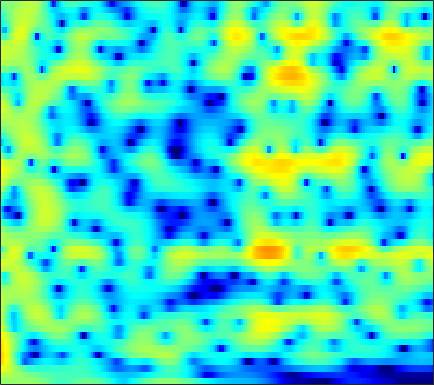

Values plotted in this chart, from the file beside it:
0.95982, 0.90657, 0.86646, 0.86075, 0.8811, 0.92974, 0.99861, 1.0574, 1.1298, 1.1904, 1.2259, 1.2332, 1.2096, 1.1403, 1.0582, 0.90094, 0.69022, 0.49098, 0.17743, -0.19491, -0.62369, -0.97461, -1.4732, -1.9843
3.276, 3.112, 2.869, 2.602, 2.386, 2.084, 1.765, 1.518, 1.183, 0.8441, 0.5051, 0.2529, -0.0764, -0.3972, -0.6302, -0.929, -1.214, -1.419, -1.68, -1.927, -2.16, -2.323, -2.526, -2.708
6.2, 5.752, 5.07, 4.297, 3.663, 2.752, 1.781, 1.023, 0.002544, -0.9993, -1.931, -2.557, -3.258, -3.78, -4.055, -4.287, -4.398, -4.428, -4.428, -4.407, -4.381, -4.37, -4.365, -4.363
8.944, 8.117, 6.827, 5.306, 3.993, 1.986, -0.3675, -2.412, -5.573, -9.328, -13.41, -15.49, -15.16, -13.34, -12.14, -10.89, -9.885, -9.245, -8.527, -7.942, -7.523, -7.337, -7.318, -7.519
9.595, 8.596, 7.05, 5.238, 3.689, 1.355, -1.302, -3.489, -6.563, -9.542, -11.94, -13.25, -14.87, -17.04, -19.65, -25.83, -26.18, -20.4, -15.72, -12.9, -11.07, -10.16, -9.564, -9.582
8.832, 7.928, 6.572, 5.049, 3.817, 2.057, 0.1972, -1.244, -3.195, -5.125, -6.995, -8.342, -10.02, -11.58, -12.57, -13.47, -13.6, -13.17, -12.19, -11.09, -10.1, -9.374, -8.502, -7.821
8.244, 7.406, 6.176, 4.833, 3.761, 2.248, 0.6448, -0.6242, -2.419, -4.373, -6.516, -8.318, -11.1, -14.62, -17.94, -21.89, -19.05, -15.82, -12.58, -10.09, -8.27, -7.176, -5.957, -4.983
7.144, 6.172, 4.786, 3.333, 2.248, 0.8511, -0.4241, -1.302, -2.376, -3.393, -4.416, -5.186, -6.185, -7.083, -7.603, -7.878, -7.439, -6.739, -5.649, -4.515, -3.397, -2.623, -1.767, -1.127
4.834, 3.341, 1.009, -1.766, -4.125, -7.306, -9.073, -8.64, -6.938, -5.318, -4.068, -3.345, -2.602, -1.99, -1.561, -1.039, -0.5669, -0.2455, 0.2116, 0.617, 0.9809, 1.222, 1.459, 1.595
3.088, 1.478, -0.9627, -3.704, -5.853, -8.345, -9.371, -8.814, -7.135, -5.229, -3.464, -2.322, -1.051, -0.03786, 0.5893, 1.27, 1.778, 2.013, 2.241, 2.343, 2.268, 2.1, 1.757, 1.333
3.236, 1.664, -0.7925, -3.691, -6.129, -9.16, -10.01, -8.684, -6.115, -3.734, -1.745, -0.4839, 0.9146, 2.003, 2.609, 3.174, 3.508, 3.606, 3.534, 3.227, 2.649, 2.034, 0.9543, -0.4618
3.358, 2.198, 0.3644, -1.765, -3.474, -5.382, -5.838, -5.069, -3.347, -1.573, -0.07356, 0.8387, 1.798, 2.517, 2.895, 3.189, 3.264, 3.17, 2.82, 2.226, 1.429, 0.686, -0.5555, -2.12
3.012, 2.544, 1.906, 1.295, 0.8958, 0.511, 0.3488, 0.3762, 0.5556, 0.8429, 1.186, 1.431, 1.675, 1.801, 1.812, 1.709, 1.417, 1.098, 0.5273, -0.2087, -1.101, -1.868, -2.984, -4.128
2.727, 2.527, 2.281, 2.083, 1.979, 1.894, 1.867, 1.884, 1.944, 1.997, 2.02, 2.008, 1.939, 1.758, 1.544, 1.141, 0.5877, 0.07451, -0.7379, -1.738, -2.956, -3.997, -5.535, -7.254
1.716, 1.452, 1.271, 1.3, 1.445, 1.734, 2.057, 2.284, 2.54, 2.718, 2.781, 2.743, 2.596, 2.328, 2.032, 1.512, 0.8527, 0.2426, -0.7156, -1.861, -3.217, -4.403, -6.312, -8.779
-2.338, -3.739, -4.133, -2.753, -1.376, 0.2855, 1.584, 2.312, 2.998, 3.415, 3.607, 3.612, 3.437, 3.102, 2.755, 2.167, 1.457, 0.8424, -0.07911, -1.058, -2.096, -2.939, -4.1, -5.235
-2.998, -5.606, -6.287, -3.504, -1.42, 0.655, 2.078, 2.825, 3.461, 3.746, 3.764, 3.639, 3.276, 2.709, 2.181, 1.343, 0.3941, -0.3455, -1.367, -2.346, -3.213, -3.699, -4.075, -4.235
3.638, 3.078, 2.653, 2.572, 2.682, 2.924, 3.11, 3.151, 3.07, 2.786, 2.277, 1.785, 1.011, 0.06382, -0.7702, -2.008, -3.495, -4.764, -6.766, -9.123, -11.13, -11.53, -10.41, -8.564
5.009, 4.568, 4.208, 4.031, 3.942, 3.804, 3.54, 3.196, 2.504, 1.548, 0.2929, -0.8223, -2.351, -3.738, -4.618, -5.538, -6.624, -7.731, -9.686, -12.47, -16.05, -16.82, -13.64, -10.47
1.644, 1.383, 2.317, 3.571, 4.295, 4.812, 4.849, 4.551, 3.624, 2.076, -0.2417, -2.797, -7.876, -15.86, -15.01, -9.413, -6.733, -5.922, -5.587, -5.829, -6.346, -6.625, -6.991, -6.975
-3.701, -3.319, -0.06507, 2.389, 3.591, 4.515, 4.81, 4.707, 4.149, 3.111, 1.687, 0.3639, -1.511, -2.866, -3.279, -3.017, -2.549, -2.259, -2.291, -2.805, -3.786, -5.04, -7.638, -12.2
2.744, 2.376, 2.219, 2.295, 2.38, 2.48, 2.452, 2.333, 2.082, 1.683, 1.199, 0.8302, 0.3206, -0.08713, -0.335, -0.5827, -0.8599, -1.058, -1.451, -2.012, -2.805, -3.551, -4.608, -5.694
2.614, 2.173, 1.658, 1.252, 0.9967, 0.7212, 0.5292, 0.4113, 0.3044, 0.2627, 0.238, 0.2612, 0.3048, 0.3413, 0.3719, 0.4038, 0.3968, 0.3245, 0.1752, -0.06982, -0.4093, -0.6868, -1.104, -1.512
1.033, 0.4, -0.4212, -1.181, -1.664, -2.206, -2.55, -2.641, -2.558, -2.21, -1.646, -1.168, -0.4653, 0.2106, 0.6737, 1.195, 1.619, 1.846, 2.036, 2.093, 2.034, 1.901, 1.621, 1.258
-2.233, -3.33, -4.769, -6.148, -7.103, -8.323, -9.445, -9.962, -9.773, -8.363, -6.219, -4.597, -2.628, -0.929, 0.141, 1.307, 2.207, 2.746, 3.263, 3.578, 3.708, 3.676, 3.487, 3.118
-7.542, -9.916, -13.08, -15.18, -15.81, -16.38, -18.34, -21.73, -27.58, -17.27, -11.13, -7.949, -4.72, -2.289, -0.8242, 0.7739, 2.004, 2.721, 3.439, 3.911, 4.15, 4.194, 4.075, 3.746
-9.614, -12.96, -18.48, -21.23, -19.08, -16.46, -14.75, -13.79, -12.24, -10.29, -7.96, -6.199, -3.986, -2.02, -0.7329, 0.7034, 1.877, 2.57, 3.275, 3.743, 3.981, 4.026, 3.904, 3.602
-5.263, -6.769, -8.592, -9.973, -10.59, -10.85, -10.54, -9.917, -8.739, -7.171, -5.499, -4.184, -2.522, -0.9863, 0.03325, 1.224, 2.171, 2.743, 3.305, 3.645, 3.781, 3.744, 3.53, 3.139
-1.337, -2.722, -4.755, -7.04, -8.933, -11.46, -12.84, -12, -9.456, -6.763, -4.422, -2.929, -1.208, 0.2002, 1.083, 2.069, 2.808, 3.218, 3.578, 3.725, 3.676, 3.504, 3.113, 2.523
2.103, 0.8252, -1.207, -3.711, -6.056, -9.784, -12.63, -11.27, -7.714, -4.764, -2.526, -1.202, 0.2063, 1.315, 1.976, 2.623, 3.077, 3.279, 3.376, 3.284, 2.993, 2.663, 2.05, 1.251
4.408, 3.577, 2.359, 1.098, 0.1856, -0.8356, -1.457, -1.585, -1.383, -0.8882, -0.3231, 0.108, 0.6175, 1.037, 1.283, 1.519, 1.618, 1.599, 1.422, 1.063, 0.5125, -0.02188, -0.8701, -1.827
5.563, 5.017, 4.259, 3.488, 2.934, 2.24, 1.647, 1.247, 0.8041, 0.394, 0.03011, -0.2455, -0.5538, -0.8052, -0.9298, -0.9703, -1.016, -1.102, -1.377, -1.936, -2.812, -3.728, -5.157, -6.741
6.18, 5.702, 5.068, 4.435, 3.986, 3.39, 2.786, 2.278, 1.503, 0.5027, -0.7283, -1.868, -3.526, -4.926, -5.376, -4.929, -3.991, -3.395, -3.028, -3.288, -4.261, -5.536, -8.285, -13.09
5.42, 4.771, 3.974, 3.358, 3.055, 2.825, 2.671, 2.492, 2.009, 1.097, -0.4441, -2.231, -5.978, -13.09, -18.12, -9.143, -4.745, -2.939, -1.66, -1.266, -1.591, -2.174, -3.423, -4.773
0.6555, -0.8065, -3.005, -4.588, -4.449, -2.69, -0.7594, 0.3696, 1.313, 1.699, 1.519, 1.144, 0.4173, -0.1651, -0.3417, -0.08551, 0.4504, 0.8616, 1.202, 1.249, 1.013, 0.6586, 0.1279, -0.4437
-5.646, -6.927, -9.626, -12.91, -11.84, -7.002, -3.239, -1.276, 0.591, 1.777, 2.489, 2.792, 2.973, 3.008, 2.999, 2.905, 2.767, 2.585, 2.227, 1.686, 0.9649, 0.3021, -0.6819, -1.727
-10.64, -8.254, -6.269, -4.814, -3.755, -2.225, -0.6939, 0.396, 1.611, 2.553, 3.233, 3.566, 3.827, 3.87, 3.792, 3.545, 3.133, 2.699, 1.944, 0.957, -0.3112, -1.471, -3.426, -5.951
-5.563, -4.458, -3.041, -1.776, -0.9085, 0.135, 1.07, 1.691, 2.397, 2.959, 3.343, 3.525, 3.612, 3.528, 3.336, 2.939, 2.344, 1.78, 0.8452, -0.3076, -1.706, -2.951, -4.897, -7.271
-0.9505, -0.6168, -0.09481, 0.4713, 0.8884, 1.424, 1.911, 2.22, 2.574, 2.826, 2.969, 2.998, 2.909, 2.682, 2.405, 1.883, 1.185, 0.5468, -0.4505, -1.604, -2.885, -3.884, -5.247, -6.5
1.469, 1.581, 1.741, 1.901, 2.006, 2.148, 2.279, 2.365, 2.467, 2.525, 2.536, 2.491, 2.33, 2.038, 1.729, 1.138, 0.3544, -0.3745, -1.532, -2.881, -4.377, -5.509, -6.941, -8.019
3.143, 3.054, 2.889, 2.666, 2.482, 2.241, 2.027, 1.928, 1.866, 1.892, 1.966, 2.011, 2.018, 1.876, 1.66, 1.16, 0.39, -0.4005, -1.784, -3.607, -5.965, -8.196, -11.69, -14.82
4.398, 4.043, 3.41, 2.623, 1.961, 1.011, 0.137, -0.3368, -0.5436, -0.2074, 0.4475, 1.002, 1.653, 2.089, 2.206, 2.109, 1.659, 1.071, -0.07707, -1.723, -3.947, -6.103, -9.673, -12.88
4.272, 3.642, 2.558, 1.147, -0.2135, -2.62, -5.981, -9.327, -11.29, -7.178, -3.398, -1.374, 0.5422, 1.837, 2.474, 2.938, 3.01, 2.836, 2.326, 1.531, 0.5102, -0.3394, -1.455, -2.396
1.832, 1.135, 0.08892, -1.192, -2.369, -4.247, -6.419, -7.96, -8.459, -6.508, -3.905, -2.169, -0.2794, 1.109, 1.901, 2.612, 3.011, 3.128, 3.067, 2.814, 2.395, 2.01, 1.438, 0.8031
-2.12, -2.583, -3.166, -3.794, -4.298, -4.855, -5.184, -5.15, -4.622, -3.644, -2.389, -1.381, -0.1361, 0.9359, 1.549, 2.192, 2.61, 2.797, 2.909, 2.888, 2.764, 2.615, 2.323, 1.94
-8.778, -7.726, -7.031, -7.18, -7.727, -8.735, -9.126, -8.336, -6.367, -4.214, -2.322, -1.162, 0.05678, 0.9395, 1.411, 1.805, 1.983, 2.031, 2.055, 2.084, 2.175, 2.261, 2.375, 2.434
-8.68, -7.224, -6.357, -6.943, -8.411, -12.54, -19.04, -14, -7.58, -3.855, -1.52, -0.3333, 0.7015, 1.151, 1.222, 0.9127, 0.2791, -0.3235, -1.059, -1.313, -0.887, -0.228, 0.8149, 1.756
-0.1575, -0.4535, -0.7834, -1.257, -1.705, -2.224, -2.32, -1.973, -1.104, -0.1263, 0.7, 1.107, 1.287, 1.029, 0.4504, -0.8554, -2.983, -5.404, -10.73, -18.13, -10.41, -6.376, -2.995, -0.8064
2.865, 2.6, 2.275, 1.999, 1.801, 1.602, 1.514, 1.506, 1.526, 1.534, 1.477, 1.325, 0.894, 0.2163, -0.5476, -1.858, -3.525, -4.994, -6.944, -7.961, -7.383, -6.383, -4.918, -3.666
3.761, 3.596, 3.362, 3.168, 3.04, 2.883, 2.728, 2.591, 2.358, 2.067, 1.662, 1.268, 0.6055, -0.1917, -0.8767, -1.858, -2.884, -3.635, -4.501, -5.167, -5.615, -5.845, -6.127, -6.463
3.802, 3.635, 3.491, 3.404, 3.385, 3.37, 3.304, 3.207, 2.99, 2.618, 2.051, 1.502, 0.6399, -0.3905, -1.185, -2.258, -3.269, -3.894, -4.563, -5.139, -5.724, -6.222, -7.201, -8.752
2.669, 2.378, 2.309, 2.556, 2.871, 3.346, 3.743, 3.926, 3.953, 3.664, 3.049, 2.349, 1.084, -0.6065, -2.085, -4.214, -5.915, -6.499, -6.373, -5.844, -5.499, -5.524, -5.929, -6.798
-1.998, -3.386, -3.598, -1.574, 0.2503, 2.325, 3.833, 4.585, 5.117, 5.155, 4.697, 4.002, 2.511, 0.2518, -2.2, -7.243, -18.59, -18.99, -9.246, -5.698, -4.023, -3.458, -3.264, -3.479
-7.423, -10.51, -11.04, -5.794, -2.523, 0.574, 2.679, 3.763, 4.674, 5.063, 4.951, 4.562, 3.641, 2.339, 1.099, -0.6438, -2.04, -2.579, -2.591, -2.284, -2.11, -2.161, -2.566, -3.343
-6.66, -5.622, -4.214, -2.522, -1.21, 0.4482, 1.865, 2.714, 3.539, 4.007, 4.144, 4.047, 3.692, 3.112, 2.578, 1.801, 1.025, 0.4647, -0.2448, -0.9415, -1.716, -2.396, -3.502, -4.944
-6.041, -4.484, -2.794, -1.375, -0.4151, 0.7204, 1.669, 2.261, 2.888, 3.316, 3.554, 3.605, 3.509, 3.217, 2.91, 2.365, 1.672, 1.08, 0.1775, -0.8484, -1.999, -2.963, -4.336, -5.774
-2.853, -2.155, -1.245, -0.4105, 0.1596, 0.8563, 1.472, 1.885, 2.373, 2.783, 3.086, 3.233, 3.293, 3.196, 2.999, 2.565, 1.926, 1.301, 0.2642, -1.034, -2.588, -3.907, -5.802, -7.583
-0.6156, -0.4205, -0.1776, 0.03799, 0.1746, 0.3682, 0.639, 0.9082, 1.353, 1.871, 2.39, 2.738, 3.094, 3.289, 3.28, 3.062, 2.581, 2.016, 0.9695, -0.4842, -2.454, -4.365, -7.827, -13.25
